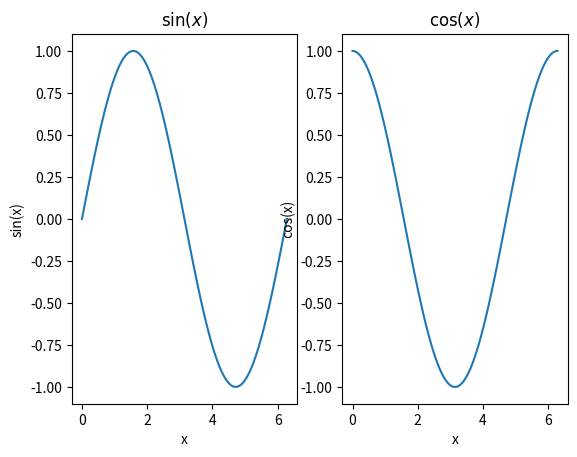
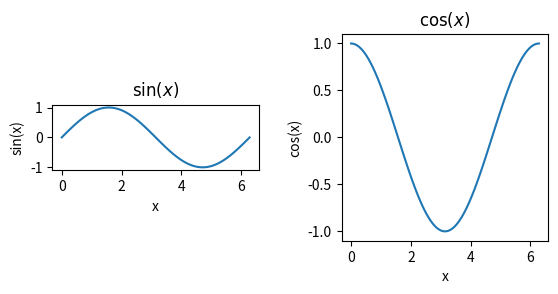
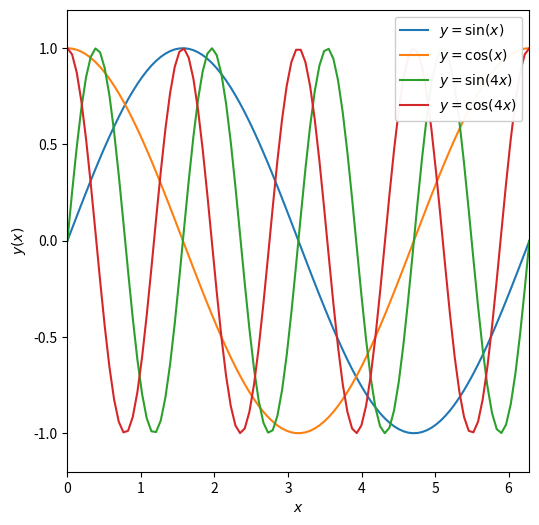

Here is the Python script that generated these plots, in order:
%matplotlib inline
import numpy as np
import matplotlib.pyplot as plt

x = np.linspace(0, 2*np.pi, 100)
print(x[-1], 2*np.pi)

y = np.sin(x)
z = np.cos(x)
w = np.sin(4*x)
v = np.cos(4*x)

#call suvplots to generate a multipanel figure. This means 1 row, 2 coluns of figures
f, axarr = plt.subplots(1, 2)

#treat axarr as an array, from left to right

#first panel
axarr[0].plot(x,y)
axarr[0].set_xlabel('x')
axarr[0].set_ylabel('sin(x)')
axarr[0].set_title(r'$\sin(x)$')

#second panel
axarr[1].plot(x,z)
axarr[1].set_xlabel('x')
axarr[1].set_ylabel('cos(x)')
axarr[1].set_title(r'$\cos(x)$')


#call suvplots to generate a multipanel figure. This means 1 row, 2 coluns of figures
f, axarr = plt.subplots(1, 2)

#treat axarr as an array, from left to right

#first panel
axarr[0].plot(x,y)
axarr[0].set_xlabel('x')
axarr[0].set_ylabel('sin(x)')
axarr[0].set_title(r'$\sin(x)$')

#second panel
axarr[1].plot(x,z)
axarr[1].set_xlabel('x')
axarr[1].set_ylabel('cos(x)')
axarr[1].set_title(r'$\cos(x)$')

#add more space between figures
f.subplots_adjust(wspace=0.4)

#fix the axis ratio
#here are two possible options
axarr[0].set_aspect('equal')             #makes the ratio of the tick units equal
axarr[1].set_aspect(np.pi)               #makes a square setting the aspect to be the ratio of the tick unit range

#adjust the size of the figure
fig = plt.figure(figsize=(6,6))

plt.plot(x, y, label=r'$y = \sin(x)$')   #add a label to the line
plt.plot(x, z, label=r'$y = \cos(x)$')   #add a label to the 2nd line
plt.plot(x, w, label=r'$y = \sin(4x)$')  #add a label to the 3rd line
plt.plot(x, v, label=r'$y = \cos(4x)$')  #add a label to the 4th line

plt.xlabel(r'$x$')                #note set_xlabel vs xlabel
plt.ylabel(r'$y(x)$')             
plt.xlim([0, 2*np.pi])            #set_xlim vs xlim
plt.ylim([-1.2, 1.2])           
plt.legend(loc=1, framealpha=0.95)  #add legend with semi-transparent frame in the upper RH corner

#fix the axis ratio
plt.gca().set_aspect(np.pi/1.2)     #use gca to get current axis()

